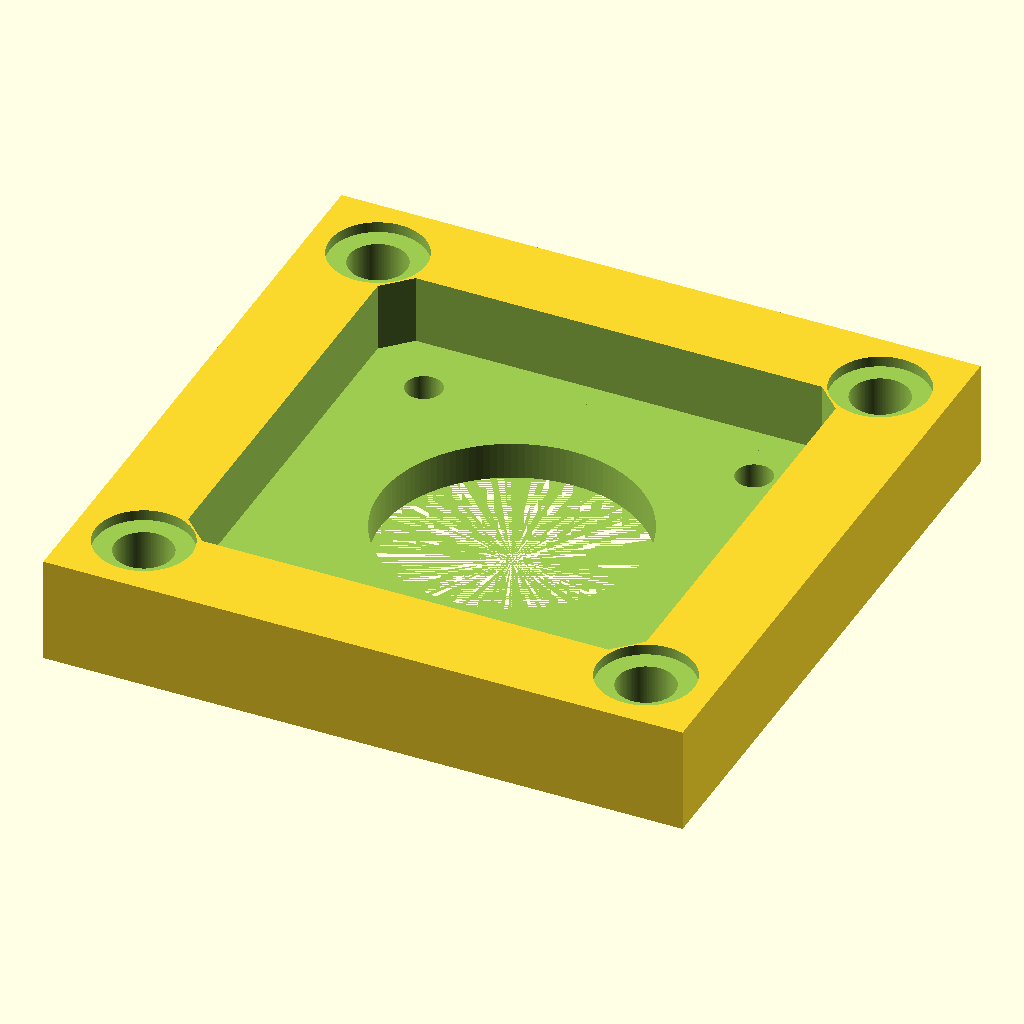
Cell 1: the model at its default parameters.
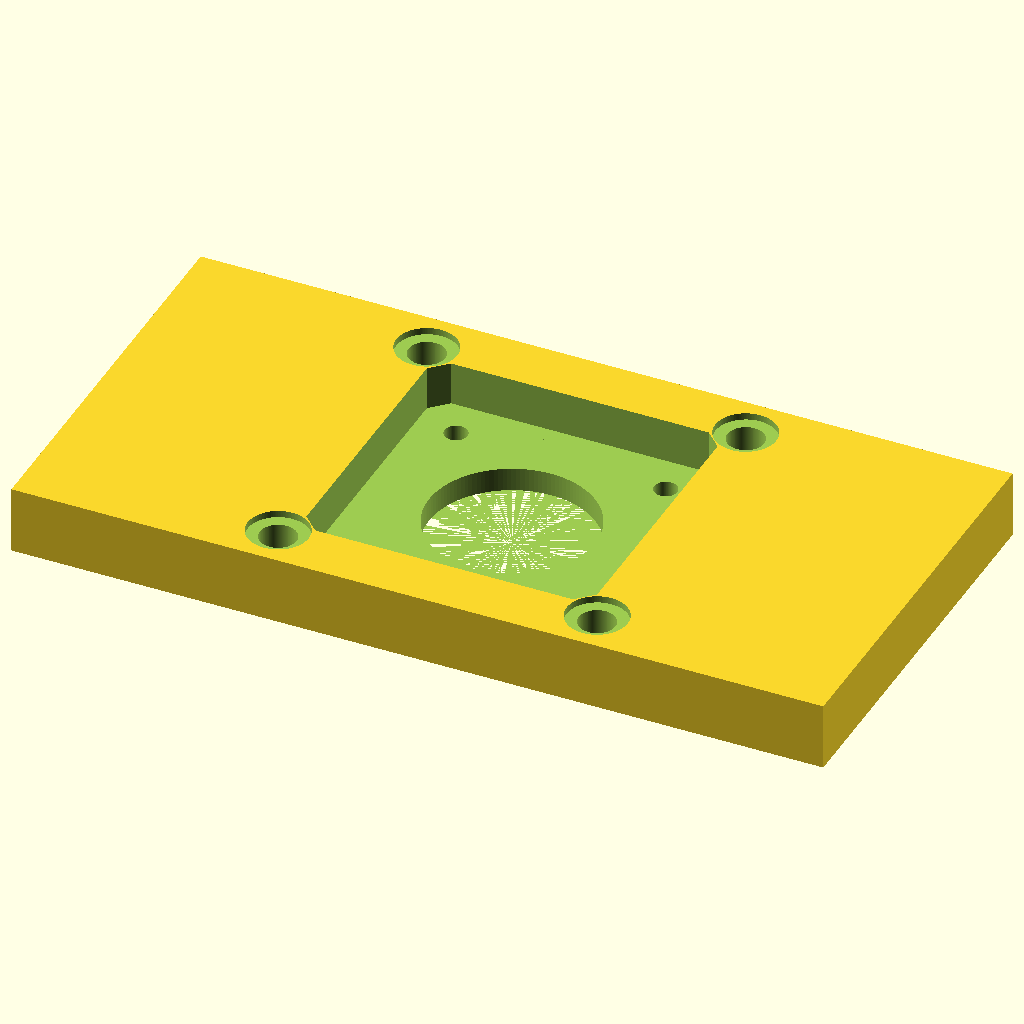
Cell 2 — width set to 120, the other parameters unchanged.
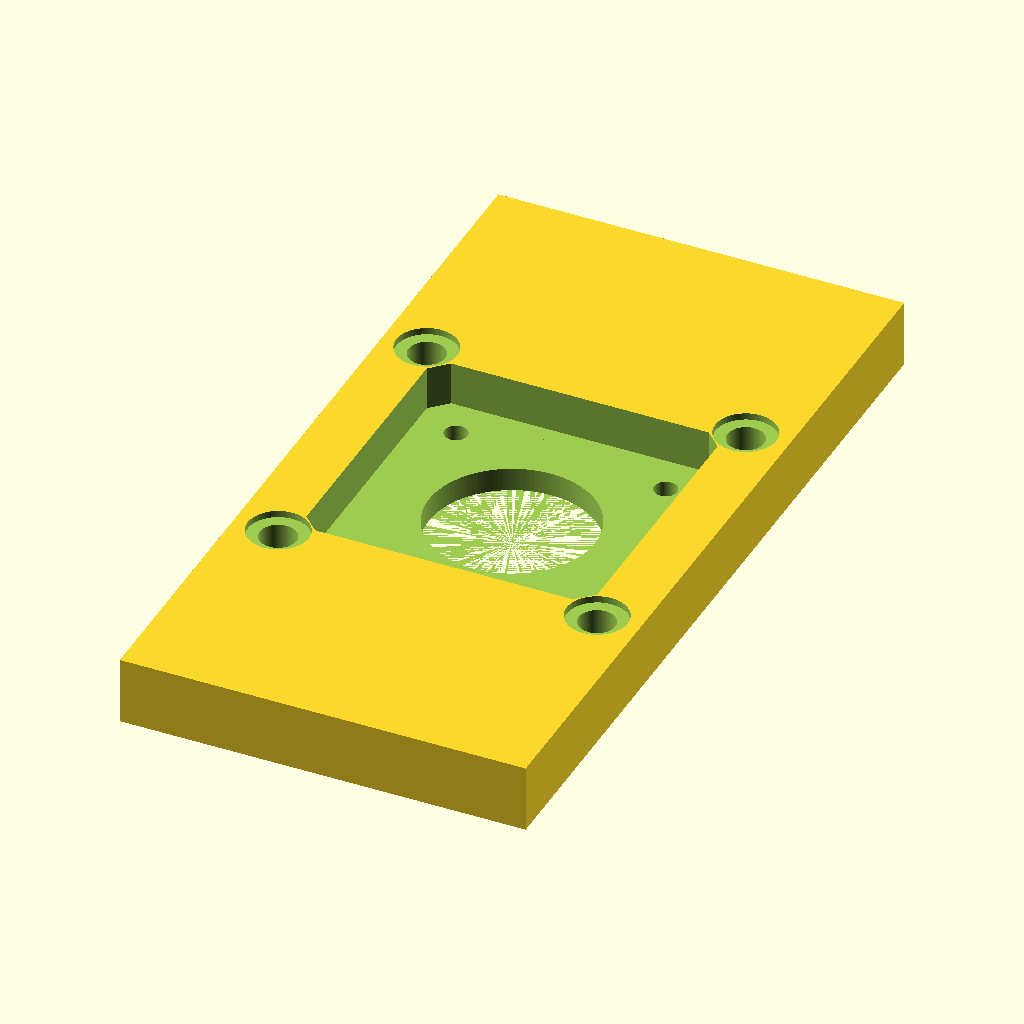
Cell 3: the same model with length = 120.
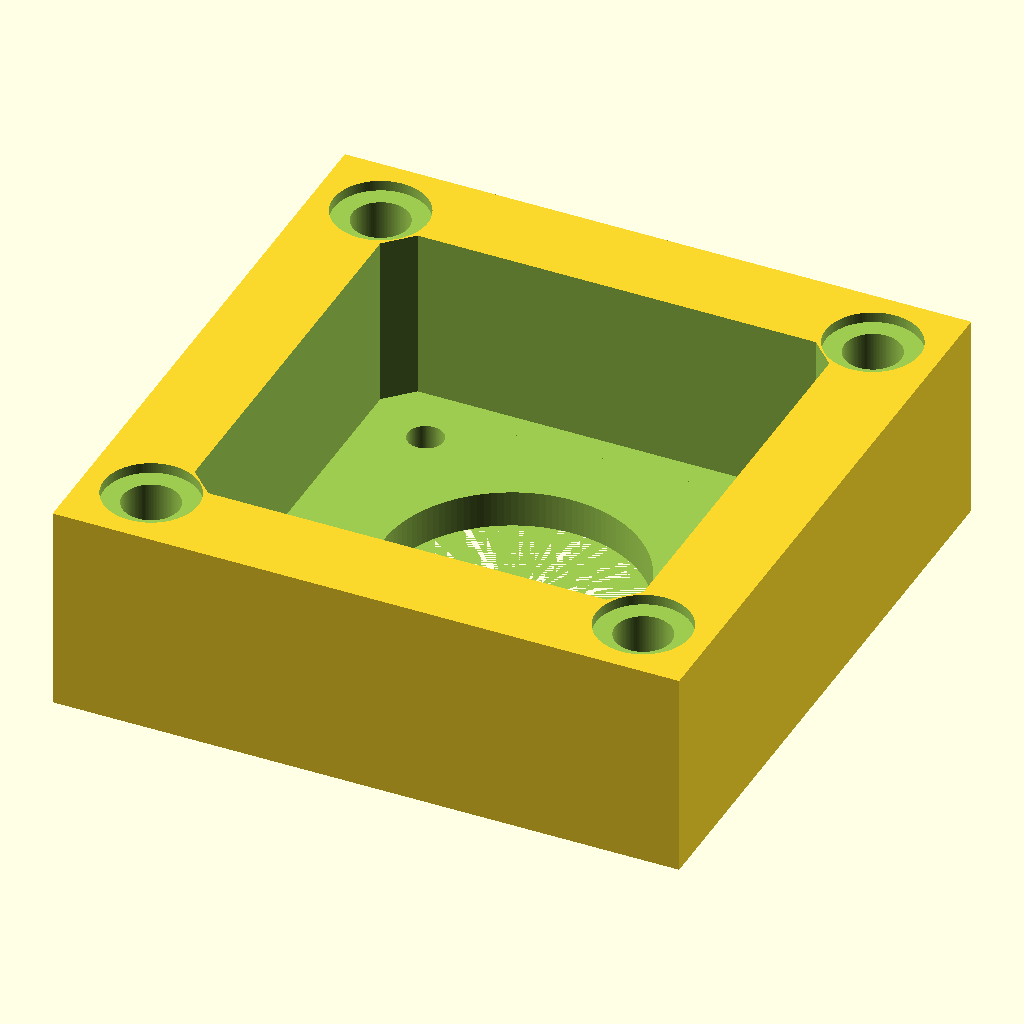
Cell 4: height = 20 (everything else at default).
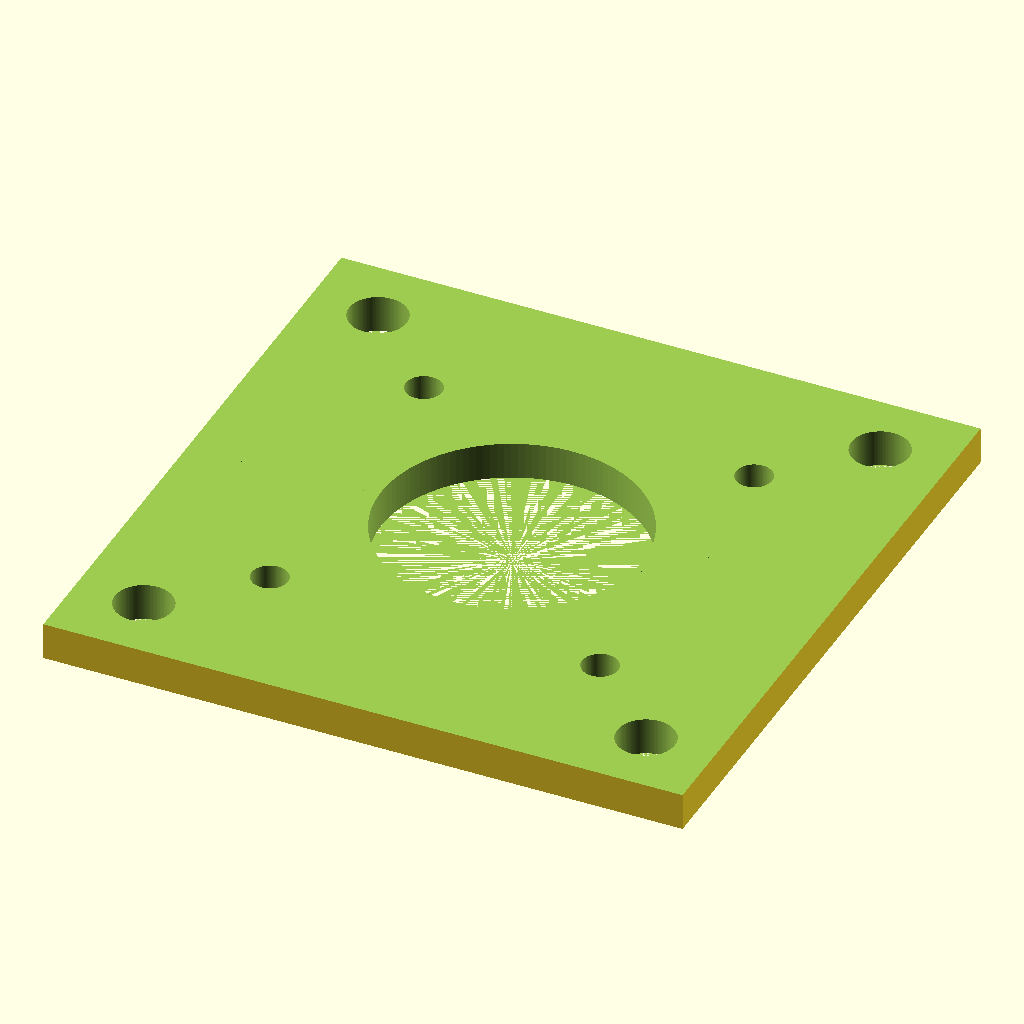
Cell 5: the same model with nema17CutOutb = 86.
The same orthographic view direction (rotation 55°, 0°, 25°; colour scheme Cornfield) for every cell, with the view re-fitted per cell, so scale and position can differ between cells.
The OpenSCAD source (inputs/thingiverse/files/thing-1920975/files/nema17-to-nema23-adapter.scad):
//#nema23 to nema 17 adapter plate

width  = 60;
length = 60;
height = 10 ;

nema23HoleR = 5.4/2;
nema23HoleDistance = 47.14/2;
nema23HeadR = 9/2;

nema17HoleR = 3.4/2;
nema17HoleDistance = 31/2;
nema17CenterRadius = 24.5/2;
nema17CutOuta = (nema23HoleDistance*2)-(nema23HeadR*2); //43
nema17CutOutb = 43;


$fn = 128;

difference(){
cube([width, length, height], center= true);
cylinder(r=nema17CenterRadius, h=height, center=true);
translate([nema17HoleDistance, nema17HoleDistance, 0])cylinder(r=nema17HoleR, h=height, center=true);

//nema 17 mount holes
translate([nema17HoleDistance, nema17HoleDistance, 0])cylinder(r=nema17HoleR, h=height, center=true);
translate([-nema17HoleDistance, -nema17HoleDistance, 0])cylinder(r=nema17HoleR, h=height, center=true);
translate([-nema17HoleDistance, nema17HoleDistance, 0])cylinder(r=nema17HoleR, h=height, center=true);
translate([nema17HoleDistance, -nema17HoleDistance, 0])cylinder(r=nema17HoleR, h=height, center=true);

//nema 23 mount holes
translate([nema23HoleDistance, nema23HoleDistance, 0])cylinder(r=nema23HoleR, h=height, center=true);
translate([-nema23HoleDistance, -nema23HoleDistance, 0])cylinder(r=nema23HoleR, h=height, center=true);
translate([-nema23HoleDistance, nema23HoleDistance, 0])cylinder(r=nema23HoleR, h=height, center=true);
translate([nema23HoleDistance, -nema23HoleDistance, 0])cylinder(r=nema23HoleR, h=height, center=true);
//nema23 cap soc recess
translate([-nema23HoleDistance, -nema23HoleDistance, height-1])cylinder(r=nema23HeadR, h=height, center=true);
translate([nema23HoleDistance, nema23HoleDistance, height-1])cylinder(r=nema23HeadR, h=height, center=true);
translate([nema23HoleDistance, -nema23HoleDistance, height-1])cylinder(r=nema23HeadR, h=height, center=true);
translate([-nema23HoleDistance, nema23HoleDistance, height-1])cylinder(r=nema23HeadR, h=height, center=true);

//nema 17 rounded square recess
translate([0,0,3.5])cube([nema17CutOuta, nema17CutOutb,height], center=true);
translate([0,0,3.5])cube([nema17CutOutb, nema17CutOuta,height], center=true);

translate([-nema17CutOuta/2, -nema17CutOuta/2, 3.5])cylinder(r=(nema17CutOutb-nema17CutOuta)/2, h=height, center=true, $fn=4);
translate([nema17CutOuta/2, nema17CutOuta/2, 3.5])cylinder(r=(nema17CutOutb-nema17CutOuta)/2, h=height, center=true, $fn=4);
translate([-nema17CutOuta/2, nema17CutOuta/2, 3.5])cylinder(r=(nema17CutOutb-nema17CutOuta)/2, h=height, center=true, $fn=4);
translate([nema17CutOuta/2, -nema17CutOuta/2, 3.5])cylinder(r=(nema17CutOutb-nema17CutOuta)/2, h=height, center=true, $fn=4);
    
}
Parameter table extracted from the source (name, type, default, range or options):
width: number, default 60
length: number, default 60
height: number, default 10
nema17CutOutb: number, default 43
